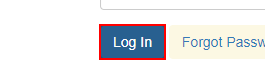
Task: Crear hash seguro
Workflow: System1_01.Login

Step 1: click on the button
